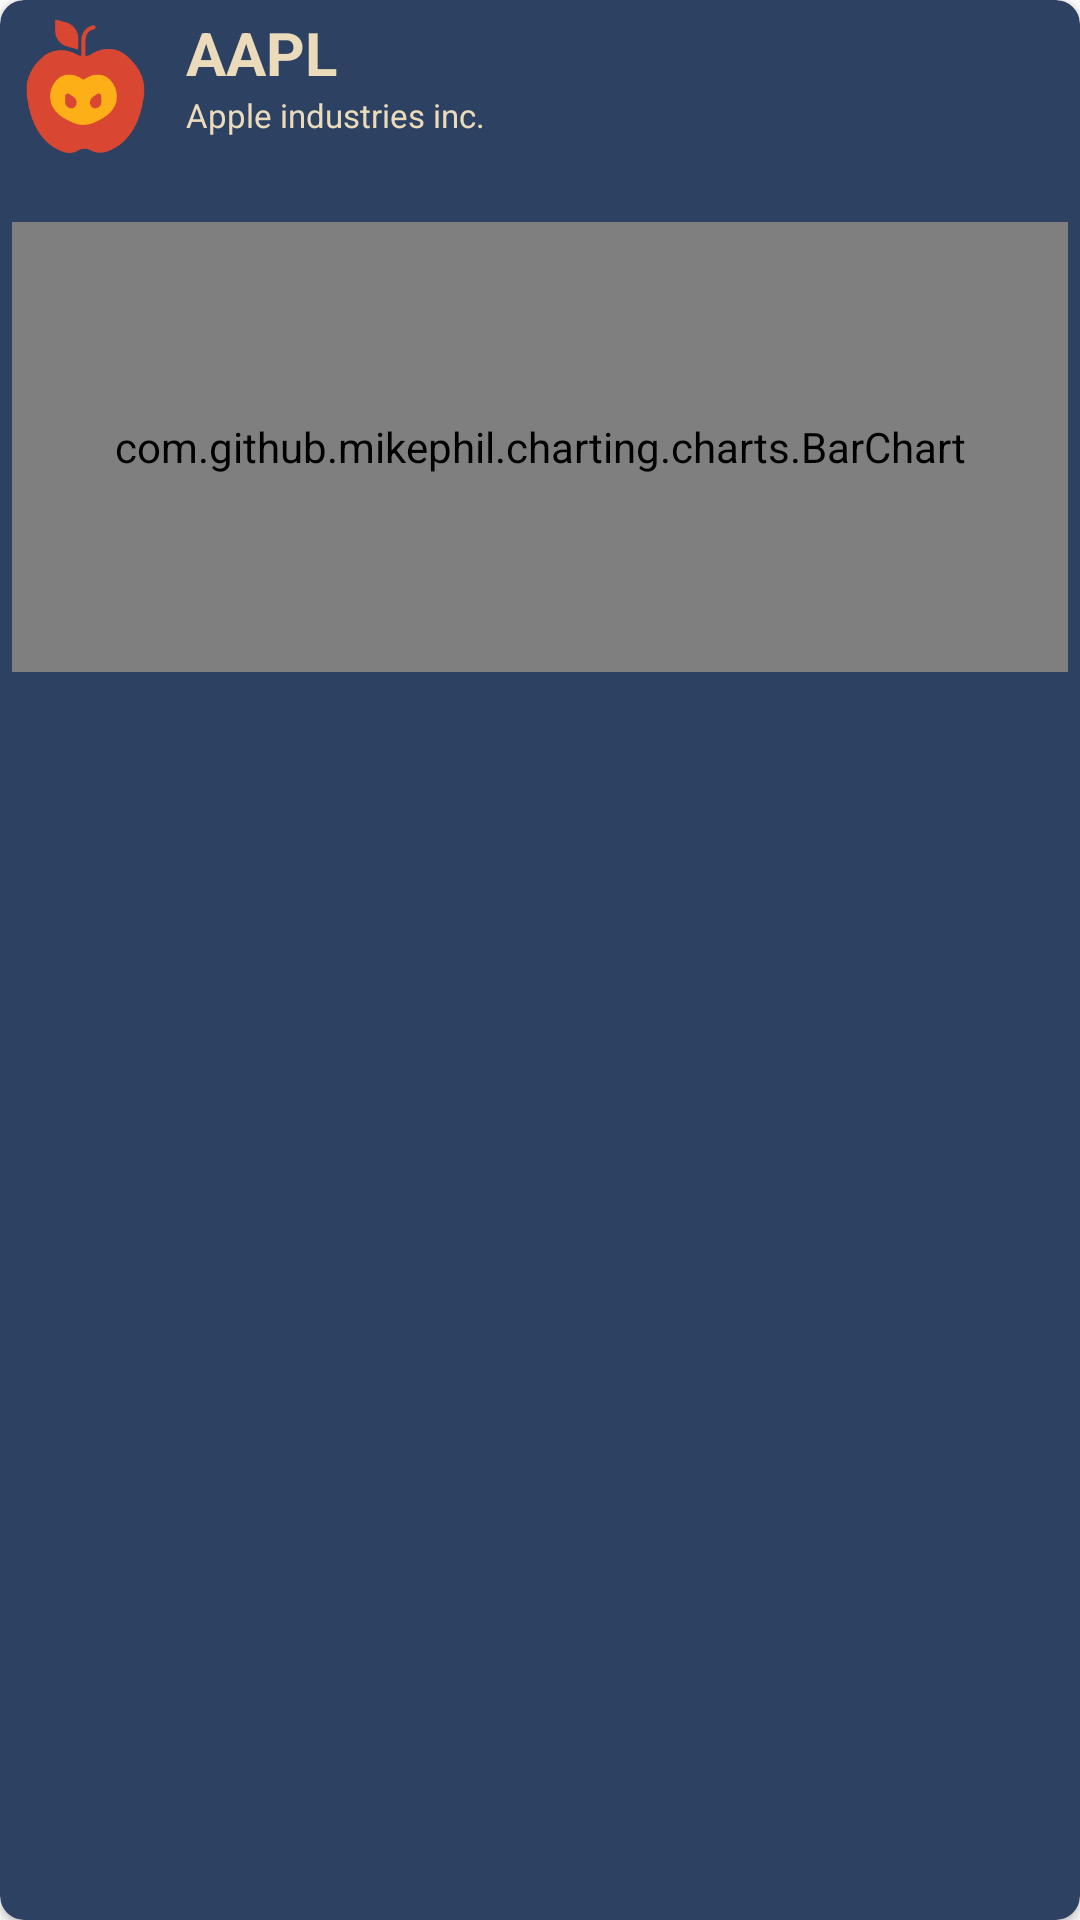

Here is an Android app screen rendered from its layout file. Give the layout XML and the strings, colors and styles it references.
<!-- AndroidManifest.xml: application theme Theme.GetStock -->
<!-- res/layout/stock_item.xml -->
<?xml version="1.0" encoding="utf-8"?>
<androidx.cardview.widget.CardView xmlns:android="http://schemas.android.com/apk/res/android"
    xmlns:app="http://schemas.android.com/apk/res-auto"
    xmlns:tools="http://schemas.android.com/tools"
    android:layout_width="200dp"
    android:layout_height="wrap_content"
    android:layout_marginBottom="4dp"
    app:cardCornerRadius="8dp"
    android:elevation="10dp"
    android:layout_marginRight="10dp"
    app:cardBackgroundColor="@color/nice_blue"
    android:id="@+id/click_post">

    <RelativeLayout
        android:layout_width="match_parent"
        android:layout_height="match_parent"
        android:layout_margin="4dp">



        <ImageView
            android:id="@+id/company_picture"
            android:layout_width="50dp"
            android:layout_height="50dp"
            android:padding="2dp"
            android:src="@drawable/apple_icon"
            />

        <TextView
            android:id="@+id/title_of_post"
            android:layout_width="wrap_content"
            android:layout_height="wrap_content"
            android:layout_alignParentTop="true"
            android:layout_toEndOf="@+id/company_picture"
            android:text="AAPL"
            android:layout_marginStart="8dp"
            android:textColor="@color/nice_yellow"
            android:textSize="20sp"
            android:textStyle="bold"
            />

        <TextView
            android:id="@+id/postDescription"
            android:layout_width="wrap_content"
            android:layout_height="wrap_content"
            android:layout_below="@+id/title_of_post"
            android:layout_marginStart="8dp"
            android:layout_toEndOf="@+id/company_picture"
            android:textColor="@color/nice_yellow"
            android:text="Apple industries inc."
            android:textSize="11sp" />

        
        <com.github.mikephil.charting.charts.BarChart
            android:id="@+id/idBarChart"
            android:layout_width="match_parent"
            android:layout_height="150dp"
            android:layout_marginTop="70dp"/>

    </RelativeLayout>

</androidx.cardview.widget.CardView>
<!-- resources referenced by this layout -->
<resources>
  <color name="nice_blue">#2D4263</color>
  <color name="nice_yellow">#ECDBBA</color>
  <!-- drawable apple_icon: png bitmap (drawable, 4615 bytes) -->
  <style name="Theme.GetStock" parent="Theme.MaterialComponents.DayNight.DarkActionBar">
          
          <item name="shapeAppearanceSmallComponent">@style/ShapeAppearance.GetStock.SmallComponent
          </item>
          <item name="colorPrimary">@color/grey_900</item>
          <item name="colorPrimaryVariant">@color/grey_900</item>
          <item name="colorOnPrimary">@color/grey_900</item>
          
          <item name="colorSecondary">@color/teal_200</item>
          <item name="colorSecondaryVariant">@color/teal_700</item>
          <item name="colorOnSecondary">@color/black</item>
          
  
          
          <item name="android:statusBarColor" tools:targetApi="l">?attr/colorPrimaryVariant</item>
          <item name="android:actionBarStyle">?attr/shapeAppearanceSmallComponent</item>
          
      </style>
  <style name="ShapeAppearance.GetStock.SmallComponent" parent="ShapeAppearance.MaterialComponents.SmallComponent">
          <item name="cornerFamily">rounded</item>
          <item name="cornerSize">12dp</item>
      </style>
  <color name="grey_900">#212121</color>
  <color name="teal_200">#FF03DAC5</color>
  <color name="teal_700">#FF018786</color>
  <color name="black">#FF000000</color>
</resources>
